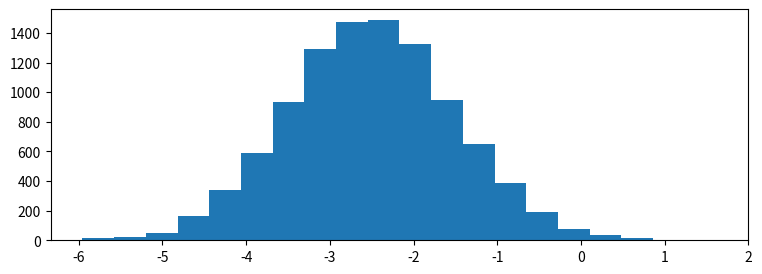

Write Python code to recreate this figure. (Note: this script raises an exception after producing the figure.)
import matplotlib.pyplot as plt
import numpy as np

%matplotlib notebook

# generate 4 random variables from the random, gamma, exponential, and uniform distributions
x1 = np.random.normal(-2.5, 1, 10000)
x2 = np.random.gamma(2, 1.5, 10000)
x3 = np.random.exponential(2, 10000)+7
x4 = np.random.uniform(14,20, 10000)

# plot the histograms
plt.figure(figsize=(9,3))
plt.hist(x1, normed=True, bins=20, alpha=0.5)
plt.hist(x2, normed=True, bins=20, alpha=0.5)
plt.hist(x3, normed=True, bins=20, alpha=0.5)
plt.hist(x4, normed=True, bins=20, alpha=0.5);
plt.axis([-7,21,0,0.6])

plt.text(x1.mean()-1.5, 0.5, 'x1\nNormal')
plt.text(x2.mean()-1.5, 0.5, 'x2\nGamma')
plt.text(x3.mean()-1.5, 0.5, 'x3\nExponential')
plt.text(x4.mean()-1.5, 0.5, 'x4\nUniform')

